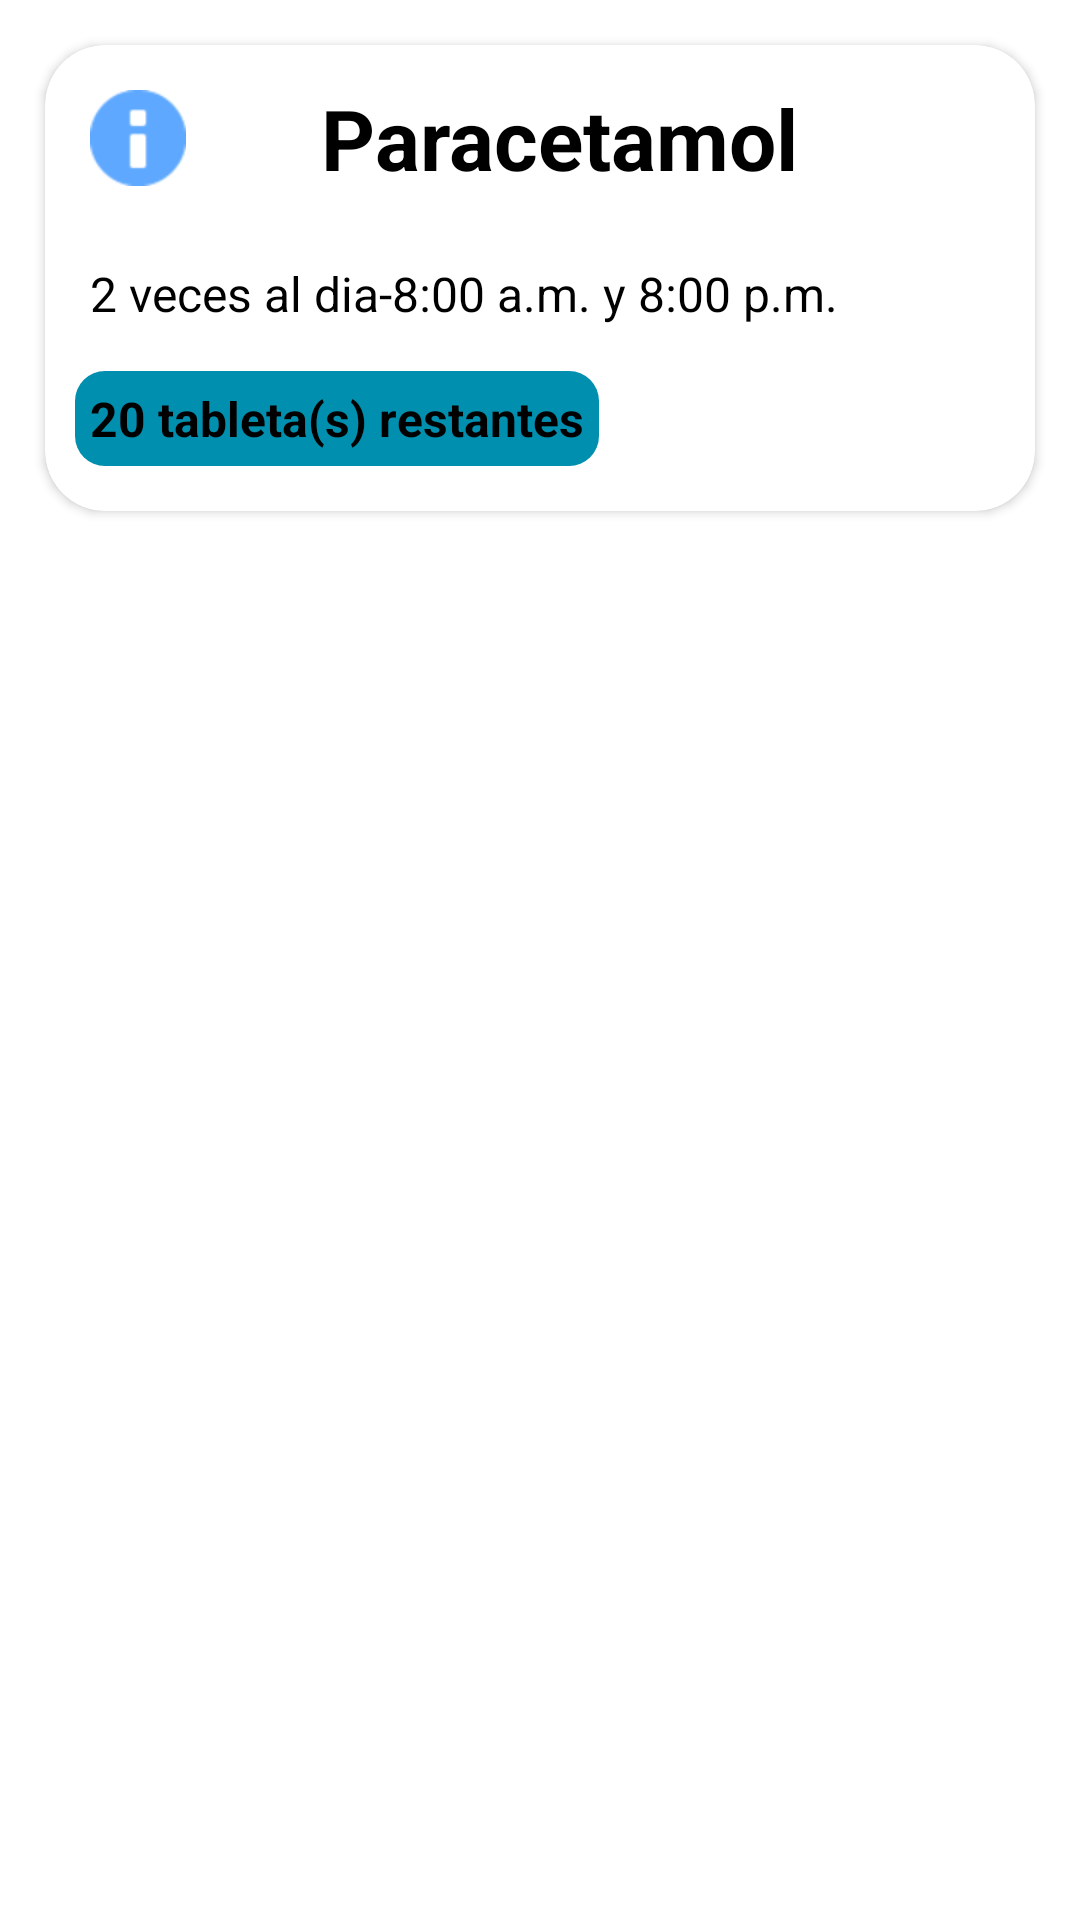

Write the Android layout XML for this screen, with the resource values it uses.
<!-- AndroidManifest.xml: application theme Theme.MedSyncPaciente -->
<!-- res/layout/rv_medicamentos.xml -->
<?xml version="1.0" encoding="utf-8"?>
<RelativeLayout xmlns:android="http://schemas.android.com/apk/res/android"
    android:layout_width="match_parent"
    android:layout_height="wrap_content"
    xmlns:app="http://schemas.android.com/apk/res-auto">

    
    <androidx.cardview.widget.CardView
        android:id="@+id/medicamentos_cardview"
        android:layout_width="match_parent"
        android:layout_height="wrap_content"
        android:layout_marginStart="15dp"
        android:layout_marginEnd="15dp"
        android:layout_marginTop="15dp"
        android:layout_marginBottom="15dp"
        app:cardCornerRadius="20dp">

        <LinearLayout
            android:id="@+id/campoRecycler1"
            android:layout_width="match_parent"
            android:layout_height="match_parent"
            android:orientation="vertical">

        <LinearLayout
            android:id="@+id/campoRecycler"
            android:layout_width="match_parent"
            android:layout_height="match_parent"
            android:orientation="horizontal">

            <ImageView
                android:id="@+id/icon"
                android:layout_width="wrap_content"
                android:layout_height="wrap_content"
                android:layout_margin="15dp"
                android:layout_gravity="center_vertical"
                app:srcCompat="@android:drawable/ic_dialog_info"
                app:tint="@color/lightblue" />

            <TextView
                android:id="@+id/medicamento_tv"
                android:layout_width="match_parent"
                android:layout_height="wrap_content"
                android:layout_gravity="center"
                android:paddingLeft="30dp"
                android:textStyle="bold"
                android:textColor="@color/black"
                android:textSize="28sp"
                android:text="Paracetamol" />

        </LinearLayout>

            <Space
                android:layout_width="match_parent"
                android:layout_height="10dp" />

            <TextView
                android:id="@+id/fecha_tv"
                android:layout_width="wrap_content"
                android:layout_marginLeft="15dp"
                android:layout_height="wrap_content"
                android:textColor="@color/black"
                android:textSize="16sp"
                android:text="2 veces al dia-8:00 a.m. y 8:00 p.m." />

            <Space
                android:layout_width="match_parent"
                android:layout_height="15dp" />


            <LinearLayout
                android:layout_width="match_parent"
                android:layout_height="wrap_content"
                android:orientation="horizontal">

                <TextView
                    android:id="@+id/ap_tv"
                    android:layout_width="wrap_content"
                    android:layout_height="wrap_content"
                    android:padding="5dp"
                    android:layout_marginStart="10dp"
                    android:textColor="@color/black"
                    android:text="20 tableta(s) restantes"
                    android:textStyle="bold"
                    android:background="@drawable/boton_redondo"
                    android:textSize="16dp" />

            </LinearLayout>

            <Space
                android:layout_width="match_parent"
                android:layout_height="15dp" />


        </LinearLayout>
    </androidx.cardview.widget.CardView>

</RelativeLayout>
<!-- resources referenced by this layout -->
<resources>
  <color name="black">#FF000000</color>
  <color name="lightblue">#5EA8FF</color>
  <!-- drawable boton_redondo (drawable) -->
  <?xml version="1.0" encoding="utf-8"?>
  <shape xmlns:android="http://schemas.android.com/apk/res/android"
      android:shape="rectangle">
      <solid android:color="@color/PrimaryColor" />
      <corners android:bottomRightRadius="10dp"
          android:bottomLeftRadius="10dp"
          android:topRightRadius="10dp"
          android:topLeftRadius="10dp"/>
  </shape>
  <style name="Theme.MedSyncPaciente" parent="Base.Theme.MedSyncPaciente" />
  <color name="PrimaryColor">#008FAE</color>
  <style name="Base.Theme.MedSyncPaciente" parent="Theme.MaterialComponents.DayNight.NoActionBar">
          
          
          <item name="colorPrimary">@color/PrimaryColor</item>
          <item name="android:statusBarColor">@color/PrimaryColor</item>
      </style>
</resources>
